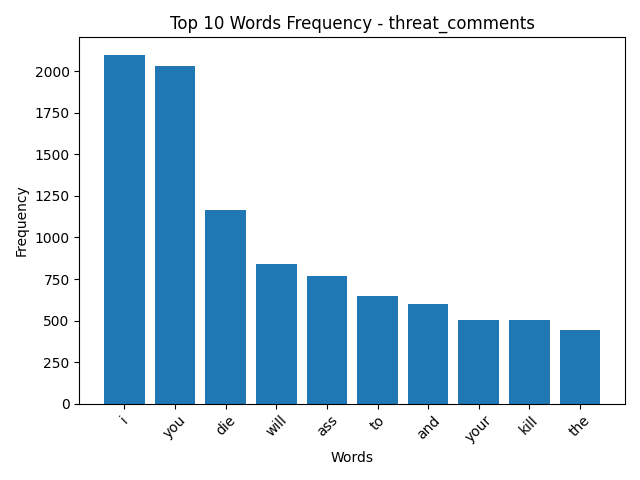

Data behind this chart, as committed beside it:
Token, Value
i, 2099
you, 2029
die, 1167
will, 840
ass, 769
to, 645
and, 601
your, 505
kill, 504
the, 445
